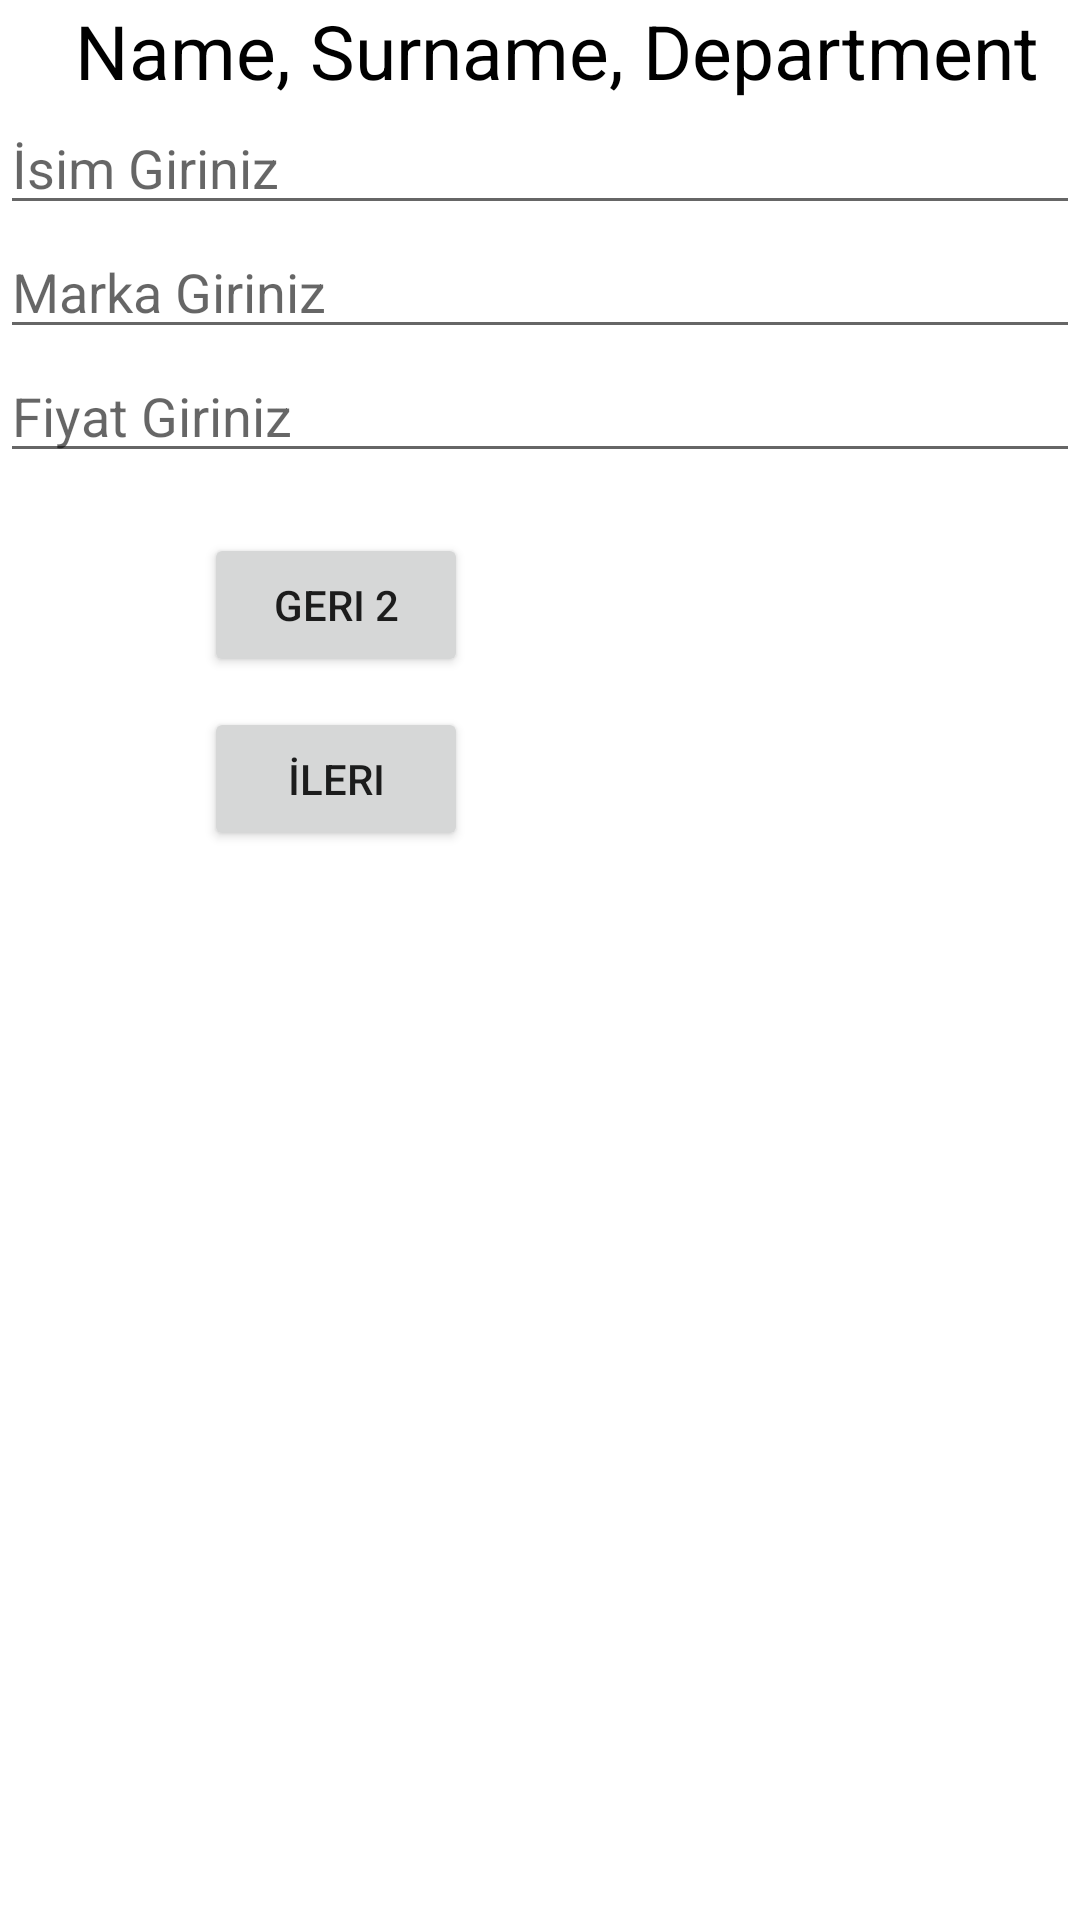

The Android layout XML behind this screen, and the referenced resources:
<!-- AndroidManifest.xml: application theme Theme.UrunApp -->
<!-- res/layout/bottomsheet_fragment.xml -->
<?xml version="1.0" encoding="utf-8"?>
<LinearLayout xmlns:android="http://schemas.android.com/apk/res/android"
    xmlns:app="http://schemas.android.com/apk/res-auto"
    xmlns:tools="http://schemas.android.com/tools"
    android:layout_width="match_parent"
    android:layout_height="match_parent"
    android:orientation="vertical">



    <TextView
        android:id="@+id/textView"
        android:layout_width="371dp"
        android:layout_height="wrap_content"
        android:gravity="center"
        android:text="Name, Surname, Department"
        android:textColor="@color/black"
        android:textSize="25sp"
        app:layout_constraintBottom_toBottomOf="parent"
        app:layout_constraintTop_toTopOf="parent"
        app:layout_constraintVertical_bias="0.045"
        tools:layout_editor_absoluteX="16dp" />

    <com.google.android.material.textfield.TextInputEditText
        android:id="@+id/editName"
        android:layout_width="match_parent"
        android:layout_height="wrap_content"
        android:hint="İsim Giriniz"
        tools:ignore="MissingConstraints" />

    <com.google.android.material.textfield.TextInputEditText
        android:id="@+id/editMarca"
        android:layout_width="match_parent"
        android:layout_height="wrap_content"
        android:hint="Marka Giriniz"
        tools:ignore="MissingConstraints" />

    <com.google.android.material.textfield.TextInputEditText
        android:id="@+id/editPrice"
        android:layout_width="match_parent"
        android:layout_height="wrap_content"
        android:hint="Fiyat Giriniz"
        android:inputType="numberDecimal"
        tools:ignore="MissingConstraints" />


    <Button
        android:id="@+id/btnButton1"
        android:layout_width="wrap_content"
        android:layout_height="wrap_content"
        android:layout_marginStart="68dp"
        android:layout_marginTop="20dp"
        android:text="Geri 2"
        app:layout_constraintStart_toStartOf="parent"
        app:layout_constraintTop_toBottomOf="@+id/textView" />

    <Button
        android:id="@+id/btnButton2"
        android:layout_width="wrap_content"
        android:layout_height="wrap_content"
        android:layout_marginStart="68dp"
        android:layout_marginTop="10dp"
        android:text="İleri"
        app:layout_constraintEnd_toEndOf="parent"
        app:layout_constraintStart_toEndOf="@+id/btn_button2"
        app:layout_constraintTop_toBottomOf="@+id/textView" />


</LinearLayout>
<!-- resources referenced by this layout -->
<resources>
  <style name="Theme.UrunApp" parent="Theme.MaterialComponents.DayNight.DarkActionBar">
          
          <item name="colorPrimary">@color/purple_500</item>
          <item name="colorPrimaryVariant">@color/purple_700</item>
          <item name="colorOnPrimary">@color/white</item>
          
          <item name="colorSecondary">@color/teal_200</item>
          <item name="colorSecondaryVariant">@color/teal_700</item>
          <item name="colorOnSecondary">@color/black</item>
          
          <item name="android:statusBarColor" tools:targetApi="l">?attr/colorPrimaryVariant</item>
          
      </style>
  <!-- not gathered from this repository: default colours our renderer supplied (Android Studio template values) -->
  <color name="purple_500">#FF6200EE</color>
  <color name="purple_700">#FF3700B3</color>
  <color name="teal_200">#FF03DAC5</color>
  <color name="teal_700">#FF018786</color>
  <color name="black">#FF000000</color>
  <color name="white">#FFFFFFFF</color>
</resources>
